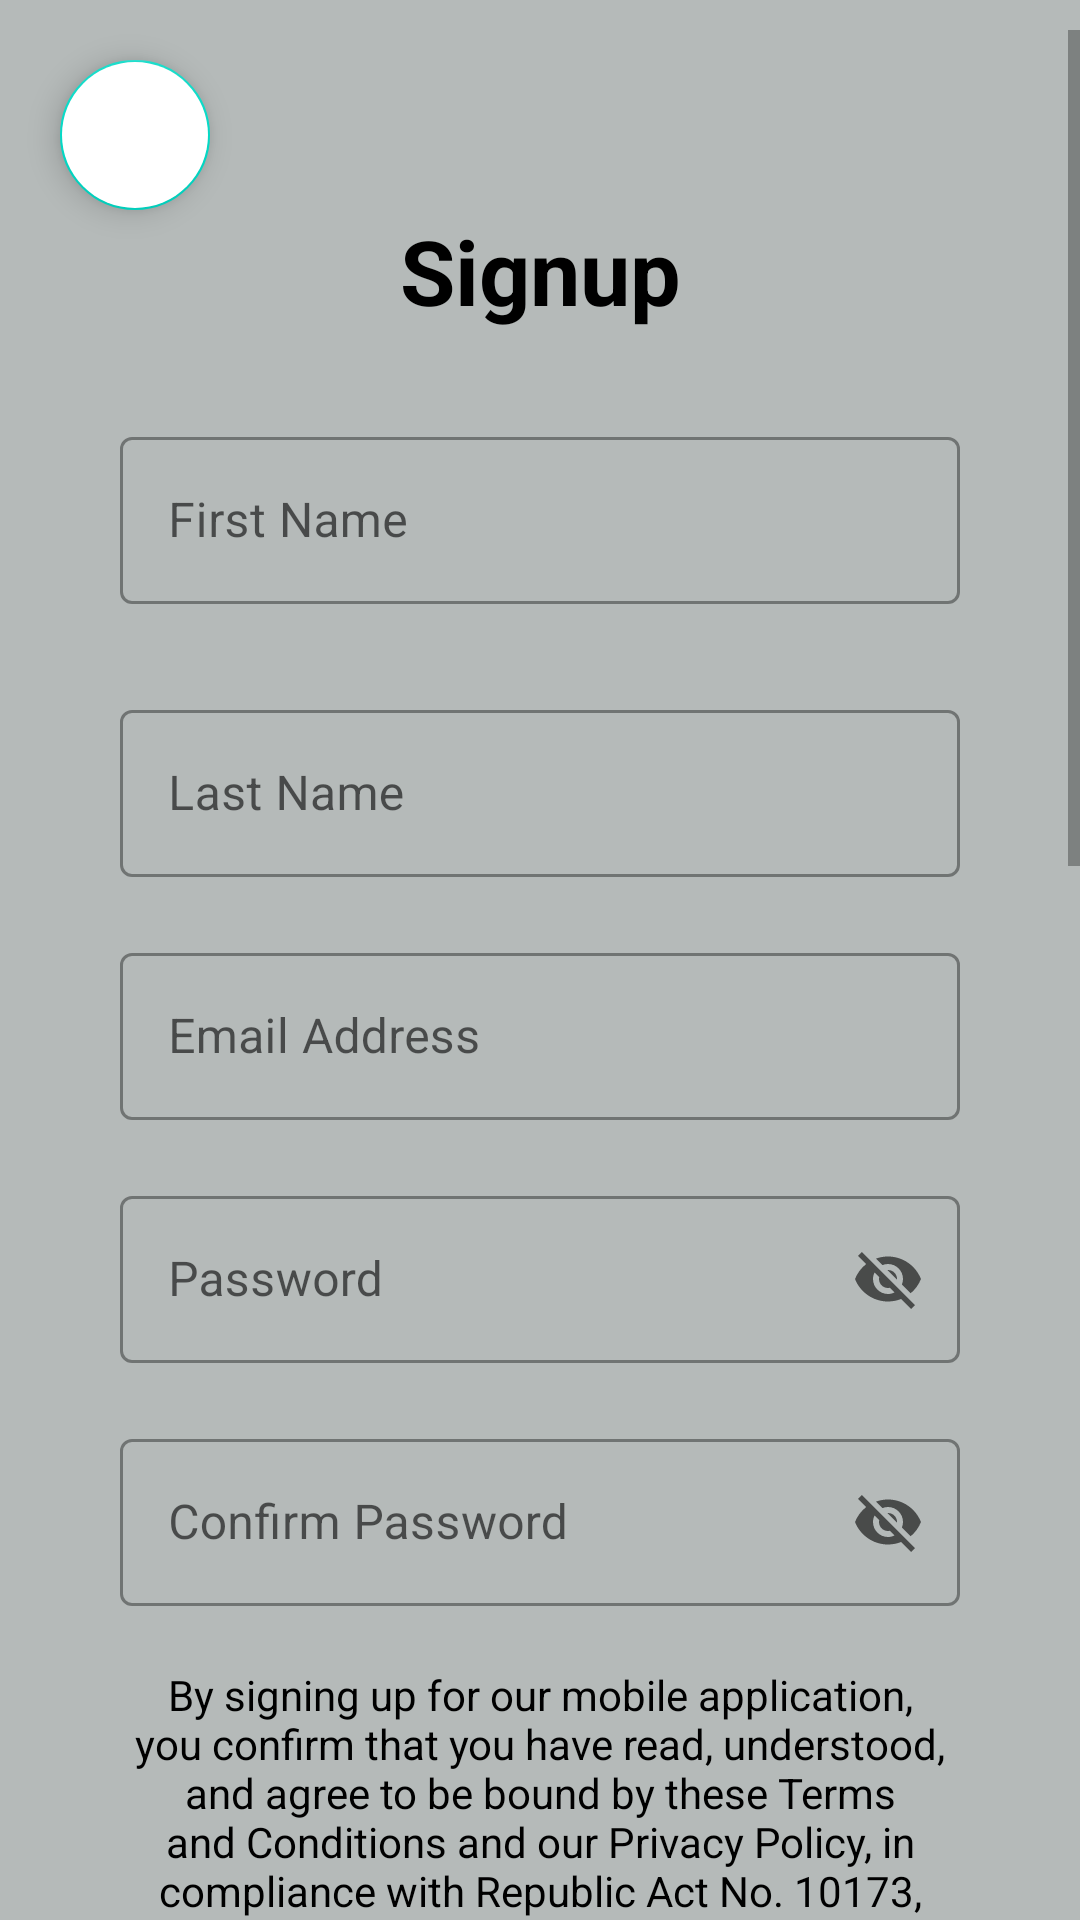

This screen was rendered from an Android layout file. Write that file and the resources it references.
<!-- AndroidManifest.xml: application theme Theme.SmartDrivingCompanion -->
<!-- res/layout/activity_signup.xml -->
<?xml version="1.0" encoding="utf-8"?>
<androidx.constraintlayout.widget.ConstraintLayout xmlns:android="http://schemas.android.com/apk/res/android"
    xmlns:app="http://schemas.android.com/apk/res-auto"
    xmlns:tools="http://schemas.android.com/tools"
    android:id="@+id/main"
    android:layout_width="match_parent"
    android:layout_height="match_parent"
    tools:context=".SignupActivity"
    android:background="#B5BAB9">

    <com.google.android.material.floatingactionbutton.FloatingActionButton
        android:id="@+id/go_back_bttn"
        android:layout_width="wrap_content"
        android:layout_height="wrap_content"
        android:src="@drawable/baseline_arrow_back_ios_24"
        app:rippleColor="#B5BAB9"
        android:layout_marginStart="20dp"
        android:layout_marginTop="20dp"
        android:backgroundTint="@color/white"
        app:fabCustomSize="50dp"
        android:contentDescription="Go back"
        app:layout_constraintStart_toStartOf="parent"
        app:layout_constraintTop_toTopOf="parent"/>

    <LinearLayout
        android:id="@+id/linearLayout"
        android:layout_width="match_parent"
        android:layout_height="630dp"
        android:layout_alignParentBottom="true"
        android:background="@drawable/bottom_background"
        android:orientation="vertical"
        app:layout_constraintBottom_toBottomOf="parent"
        app:layout_constraintEnd_toEndOf="parent"
        app:layout_constraintStart_toStartOf="parent">

        <ScrollView
            android:layout_width="match_parent"
            android:layout_height="wrap_content">

            <LinearLayout
                android:layout_width="match_parent"
                android:layout_height="wrap_content"
                android:orientation="vertical"
                android:layout_margin="20dp">

                <TextView
                    android:layout_width="match_parent"
                    android:layout_height="wrap_content"
                    android:text="Signup"
                    android:gravity="center"
                    android:textColor="@color/black"
                    android:textSize="30sp"
                    android:textStyle="bold"
                    android:layout_marginTop="40dp"
                    android:layout_marginStart="20dp"
                    android:layout_marginEnd="20dp"/>

                <com.google.android.material.textfield.TextInputLayout
                    style="@style/Widget.MaterialComponents.TextInputLayout.OutlinedBox"
                    android:layout_width="match_parent"
                    android:layout_height="wrap_content"
                    android:layout_marginStart="20dp"
                    android:layout_marginTop="30dp"
                    android:layout_marginEnd="20dp"
                    android:hint="First Name">

                    <com.google.android.material.textfield.TextInputEditText
                        android:id="@+id/first_name"
                        android:layout_width="match_parent"
                        android:layout_height="wrap_content"
                        android:textColor="@color/black" />
                </com.google.android.material.textfield.TextInputLayout>

                <com.google.android.material.textfield.TextInputLayout
                    style="@style/Widget.MaterialComponents.TextInputLayout.OutlinedBox"
                    android:layout_width="match_parent"
                    android:layout_height="wrap_content"
                    android:layout_marginStart="20dp"
                    android:layout_marginTop="30dp"
                    android:layout_marginEnd="20dp"
                    android:hint="Last Name">

                    <com.google.android.material.textfield.TextInputEditText
                        android:id="@+id/last_name"
                        android:layout_width="match_parent"
                        android:layout_height="wrap_content"
                        android:textColor="@color/black" />
                </com.google.android.material.textfield.TextInputLayout>

                <com.google.android.material.textfield.TextInputLayout
                    android:id="@+id/email_text_input_layout"
                    style="@style/Widget.MaterialComponents.TextInputLayout.OutlinedBox"
                    android:layout_width="match_parent"
                    android:layout_height="wrap_content"
                    android:layout_marginStart="20dp"
                    android:layout_marginTop="20dp"
                    android:layout_marginEnd="20dp"
                    android:hint="Email Address">

                    <com.google.android.material.textfield.TextInputEditText
                        android:id="@+id/email"
                        android:layout_width="match_parent"
                        android:layout_height="wrap_content"
                        android:textColor="@color/black" />
                </com.google.android.material.textfield.TextInputLayout>

                <com.google.android.material.textfield.TextInputLayout
                    android:id="@+id/password_text_input_layout"
                    style="@style/Widget.MaterialComponents.TextInputLayout.OutlinedBox"
                    android:layout_width="match_parent"
                    android:layout_height="wrap_content"
                    android:layout_marginStart="20dp"
                    android:layout_marginTop="20dp"
                    android:layout_marginEnd="20dp"
                    android:hint="Password"
                    app:endIconMode="password_toggle">

                    <com.google.android.material.textfield.TextInputEditText
                        android:id="@+id/password"
                        android:layout_width="match_parent"
                        android:layout_height="wrap_content"
                        android:textColor="@color/black" />

                </com.google.android.material.textfield.TextInputLayout>

                <com.google.android.material.textfield.TextInputLayout
                    android:id="@+id/password_text_input_layout_2"
                    style="@style/Widget.MaterialComponents.TextInputLayout.OutlinedBox"
                    android:layout_width="match_parent"
                    android:layout_height="wrap_content"
                    android:layout_marginStart="20dp"
                    android:layout_marginTop="20dp"
                    android:layout_marginEnd="20dp"
                    android:hint="Confirm Password"
                    app:endIconMode="password_toggle">

                    <com.google.android.material.textfield.TextInputEditText
                        android:id="@+id/confirm_password"
                        android:layout_width="match_parent"
                        android:layout_height="wrap_content"
                        android:textColor="@color/black" />

                </com.google.android.material.textfield.TextInputLayout>

                <TextView
                    android:layout_width="match_parent"
                    android:layout_height="wrap_content"
                    android:text="By signing up for our mobile application, you confirm that you have read, understood, and agree to be bound by these Terms and Conditions and our Privacy Policy, in compliance with Republic Act No. 10173, also known as the Data Privacy Act of 2012 of the Philippines, which ensures the protection of personal information collected by the application. During registration, we may collect information such as your name, email address, location, and other necessary details like phone number or preferences to ensure the app's functionality. You agree to provide accurate and complete information. The collected data will be used to create and manage your account, enhance app functionality, personalize your experience, and send important updates or promotional content as outlined in our Privacy Policy. You are responsible for maintaining the confidentiality of your account credentials and agree not to share them or misuse the app for unauthorized purposes. We employ security measures to protect your data, but you acknowledge that no system is entirely secure, and we are not liable for unauthorized access resulting from circumstances beyond our control. We reserve the right to suspend or terminate your account if false information is provided, misuse occurs, or legal issues arise. These Terms and Conditions may be updated periodically, and continued use of the app constitutes acceptance of any changes. We are not liable for damages, losses, or issues arising from app usage, third-party services, or unauthorized access due to user negligence. These Terms are governed by the laws of the Philippines, and disputes will be resolved in accordance with Philippine law. If you have any questions or concerns, please contact us at IoTSafetyDrivingCompanion@gmail.com. By signing up, you acknowledge your agreement to these Terms and Conditions; if you do not agree, do not proceed with registration."
                    android:layout_marginStart="20dp"
                    android:layout_marginTop="20dp"
                    android:layout_marginEnd="20dp"
                    android:gravity="center"
                    android:textColor="@color/black"/>

                <androidx.appcompat.widget.AppCompatButton
                    android:id="@+id/signup_bttn"
                    android:layout_width="match_parent"
                    android:layout_height="55dp"
                    android:layout_marginStart="50dp"
                    android:layout_marginTop="20dp"
                    android:layout_marginBottom="50dp"
                    android:layout_marginEnd="50dp"
                    android:background="@drawable/button_ripple_effect"
                    android:text="Signup"
                    android:textAllCaps="true"
                    android:textColor="@color/black"
                    android:textSize="18sp" />
            </LinearLayout>
        </ScrollView>

    </LinearLayout>

    <ProgressBar
        android:id="@+id/ProgressBar"
        android:layout_width="wrap_content"
        android:layout_height="wrap_content"
        android:layout_centerInParent="true"
        android:indeterminateTint="#FD7D33"
        app:layout_constraintTop_toTopOf="parent"
        app:layout_constraintBottom_toBottomOf="parent"
        app:layout_constraintStart_toStartOf="parent"
        app:layout_constraintEnd_toEndOf="parent"
        android:visibility="gone"/>

</androidx.constraintlayout.widget.ConstraintLayout>
<!-- resources referenced by this layout -->
<resources>
  <!-- drawable button_ripple_effect (drawable) -->
  <?xml version="1.0" encoding="utf-8"?>
  <ripple xmlns:android="http://schemas.android.com/apk/res/android"
      android:color="#FFFFFF">
  
      <item >
          <shape android:shape="rectangle">
              <solid android:color="#B5BAB9"/>
              <corners android:radius="20dp"/>
          </shape>
      </item>
  </ripple>
  <style name="Theme.SmartDrivingCompanion" parent="Base.Theme.SmartDrivingCompanion" />
  <style name="Base.Theme.SmartDrivingCompanion" parent="Theme.MaterialComponents.Light.NoActionBar">
          
          <item name="colorPrimary">@color/black</item>
      </style>
  <!-- not gathered from this repository: default colours our renderer supplied (Android Studio template values) -->
  <color name="black">#FF000000</color>
  <color name="white">#FFFFFFFF</color>
</resources>
